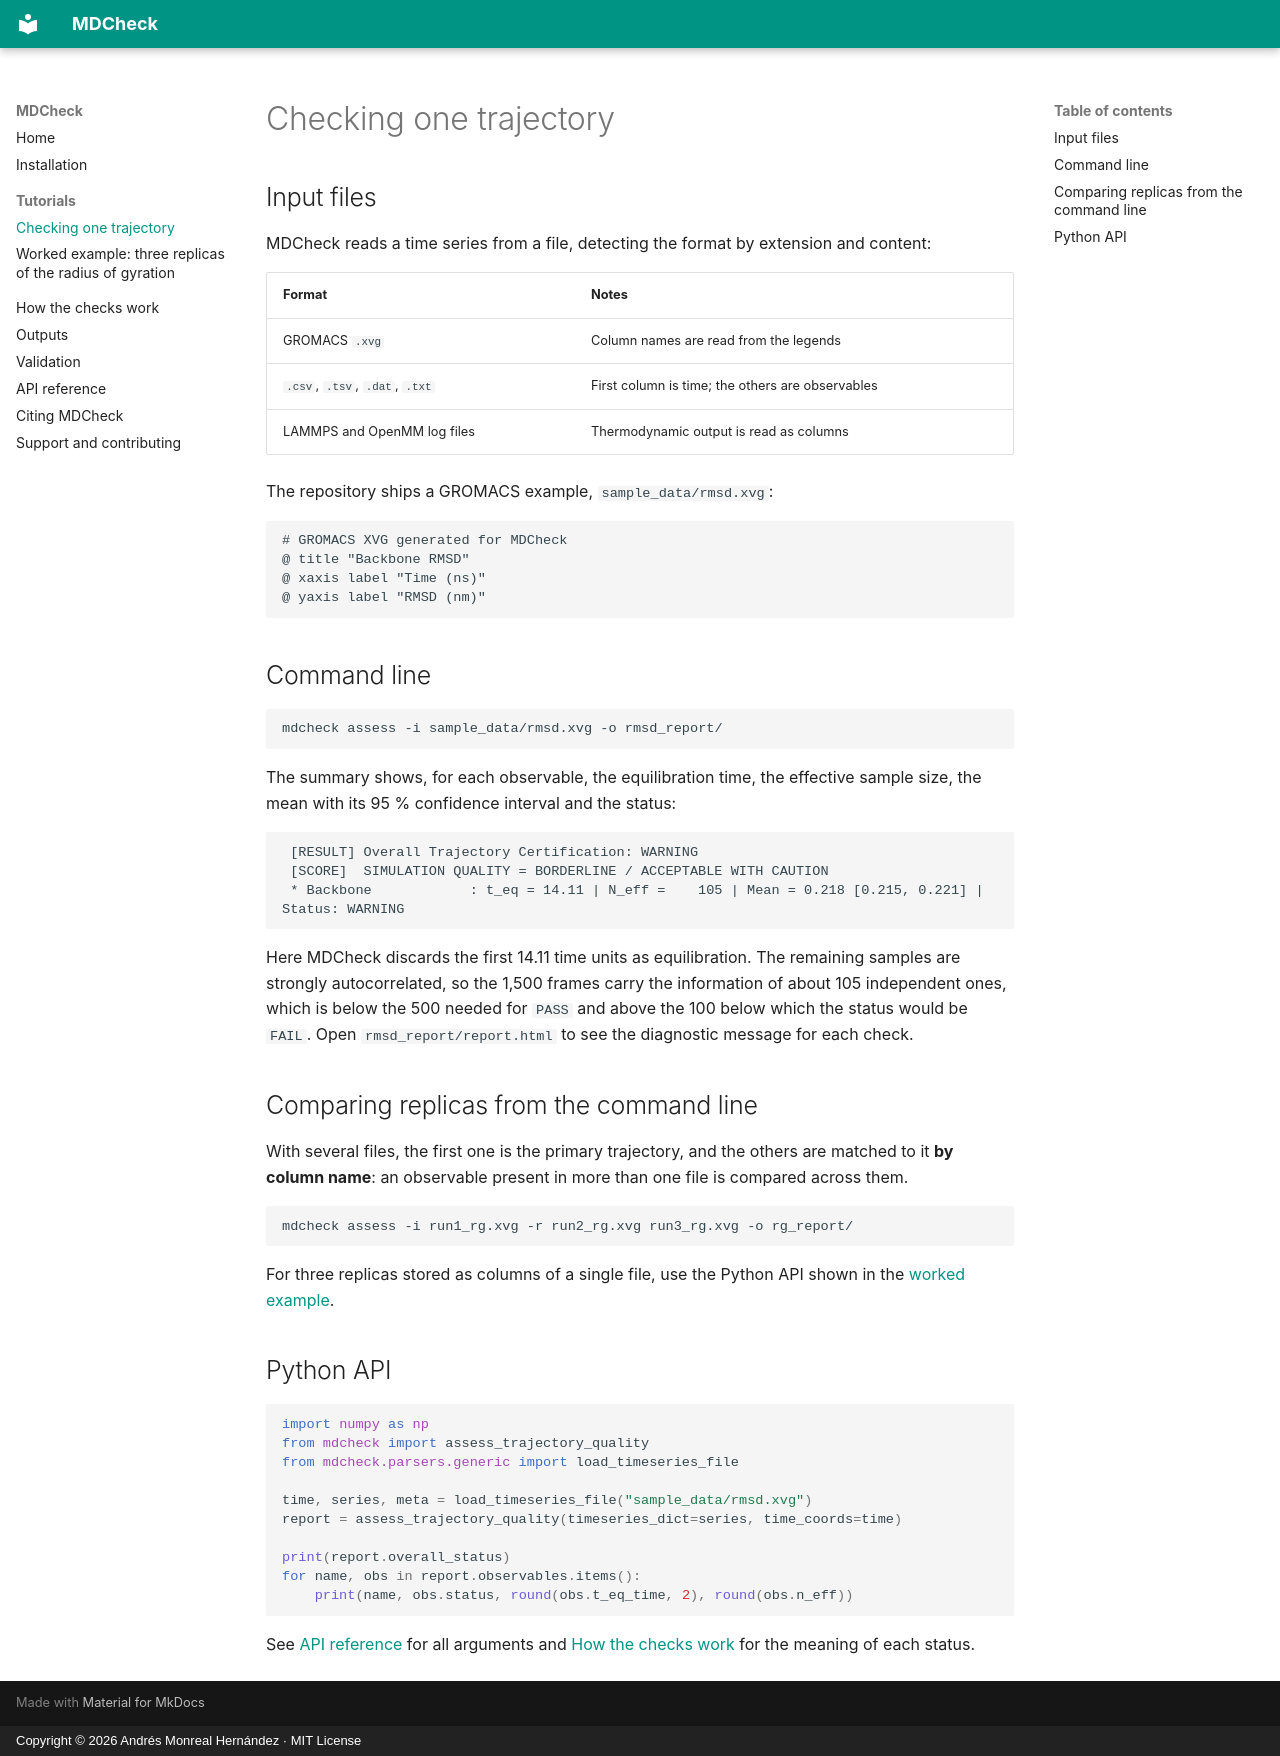

repository: sircalch/mdcheck · page: tutorials/single-trajectory/index.html · generator: mkdocs · copyright: Copyright © 2026 Andrés Monreal Hernández · MIT License

# Checking one trajectory

## Input files

MDCheck reads a time series from a file, detecting the format by extension and content:

| Format | Notes |
|---|---|
| GROMACS `.xvg` | Column names are read from the legends |
| `.csv`, `.tsv`, `.dat`, `.txt` | First column is time; the others are observables |
| LAMMPS and OpenMM log files | Thermodynamic output is read as columns |

The repository ships a GROMACS example, `sample_data/rmsd.xvg`:

```text
# GROMACS XVG generated for MDCheck
@ title "Backbone RMSD"
@ xaxis label "Time (ns)"
@ yaxis label "RMSD (nm)"
```

## Command line

```bash
mdcheck assess -i sample_data/rmsd.xvg -o rmsd_report/
```

The summary shows, for each observable, the equilibration time, the effective sample size, the mean with its 95 % confidence interval and the status:

```text
 [RESULT] Overall Trajectory Certification: WARNING
 [SCORE]  SIMULATION QUALITY = BORDERLINE / ACCEPTABLE WITH CAUTION
 * Backbone            : t_eq = 14.11 | N_eff =    105 | Mean = 0.218 [0.215, 0.221] | Status: WARNING
```

Here MDCheck discards the first 14.11 time units as equilibration. The remaining samples are strongly autocorrelated, so the 1,500 frames carry the information of about 105 independent ones, which is below the 500 needed for `PASS` and above the 100 below which the status would be `FAIL`. Open `rmsd_report/report.html` to see the diagnostic message for each check.

## Comparing replicas from the command line

With several files, the first one is the primary trajectory, and the others are matched to it **by column name**: an observable present in more than one file is compared across them.

```bash
mdcheck assess -i run1_rg.xvg -r run2_rg.xvg run3_rg.xvg -o rg_report/
```

For three replicas stored as columns of a single file, use the Python API shown in the [worked example](worked-example.md).

## Python API

```python
import numpy as np
from mdcheck import assess_trajectory_quality
from mdcheck.parsers.generic import load_timeseries_file

time, series, meta = load_timeseries_file("sample_data/rmsd.xvg")
report = assess_trajectory_quality(timeseries_dict=series, time_coords=time)

print(report.overall_status)
for name, obs in report.observables.items():
    print(name, obs.status, round(obs.t_eq_time, 2), round(obs.n_eff))
```

See [API reference](../api.md) for all arguments and [How the checks work](../quality-control.md) for the meaning of each status.
